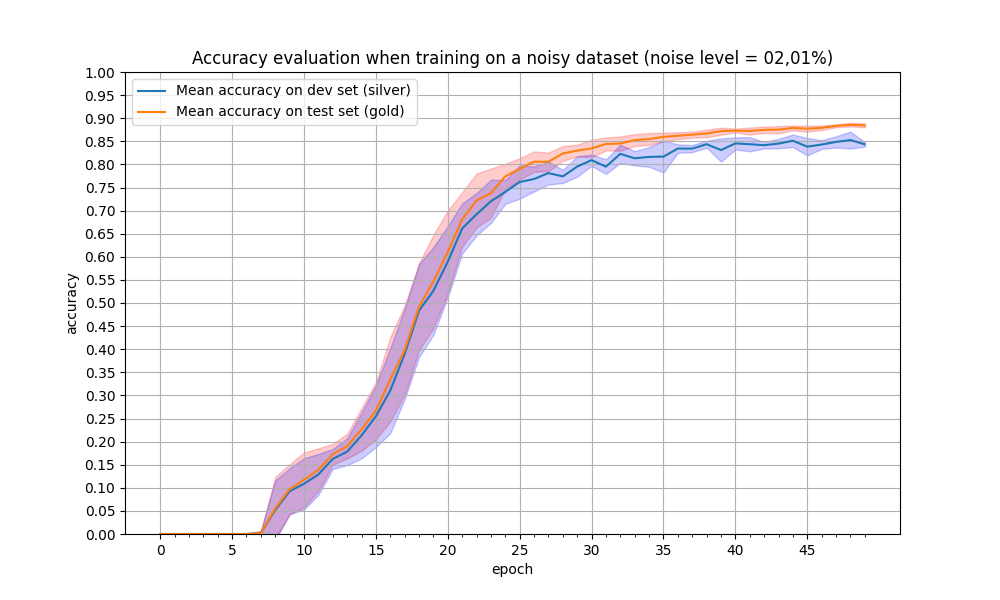

Data behind this chart, as committed beside it:
epoch, train_acc_1011, train_acc_123, train_acc_42, train_acc_456, train_acc_789, test_acc_1011, test_acc_123, test_acc_42, test_acc_456, test_acc_789, mean_train_acc, mean_test_acc, min_std_train, max_std_train, min_std_test, max_std_test
0, 0.0, 0.0, 0.0, 0.0, 0.0, 0.0, 0.0, 0.0, 0.0, 0.0, 0.0, 0.0, 0.0, 0.0, 0.0, 0.0
1, 0.0, 0.0, 0.0, 0.0, 0.0, 0.0, 0.0, 0.0, 0.0, 0.0, 0.0, 0.0, 0.0, 0.0, 0.0, 0.0
2, 0.0, 0.0, 0.0, 0.0, 0.0, 0.0, 0.0, 0.0, 0.0, 0.0, 0.0, 0.0, 0.0, 0.0, 0.0, 0.0
3, 0.0, 0.0, 0.0, 0.0, 0.0, 0.0, 0.0, 0.0, 0.0, 0.0, 0.0, 0.0, 0.0, 0.0, 0.0, 0.0
4, 0.0, 0.0, 0.0, 0.0, 0.0, 0.0, 0.0, 0.0, 0.0, 0.0, 0.0, 0.0, 0.0, 0.0, 0.0, 0.0
5, 0.0, 0.0, 0.0, 0.0, 0.0, 0.0, 0.0, 0.0, 0.0, 0.0, 0.0, 0.0, 0.0, 0.0, 0.0, 0.0
6, 0.0, 0.0, 0.0, 0.0, 0.0, 0.0, 0.0, 0.0, 0.0, 0.0, 0.0, 0.0, 0.0, 0.0, 0.0, 0.0
7, 0.0, 0.0, 0.01136, 0.0, 0.0, 0.0, 0.0, 0.0109, 0.0, 0.0, 0.002272, 0.00218, -0.00218, 0.00654, -0.002272, 0.006816
8, 0.0, 0.0, 0.1276, 0.1329, 0.0, 0.0, 0.0, 0.1375, 0.14, 0.0, 0.05209, 0.0555, -0.01248, 0.1235, -0.01173, 0.1159
9, 0.0, 0.1164, 0.1326, 0.1322, 0.08175, 0.0, 0.1286, 0.1437, 0.137, 0.0757, 0.09259, 0.097, 0.04289, 0.1511, 0.04274, 0.1424
10, 0.0, 0.1223, 0.1406, 0.1543, 0.1258, 0.0, 0.1416, 0.1544, 0.1555, 0.1352, 0.1086, 0.1173, 0.05817, 0.1765, 0.05313, 0.1641
11, 0.04535, 0.1325, 0.1556, 0.1744, 0.1368, 0.0502, 0.1479, 0.1741, 0.177, 0.1466, 0.1289, 0.1392, 0.0929, 0.1854, 0.08456, 0.1733
12, 0.1364, 0.1561, 0.1904, 0.1853, 0.1445, 0.1427, 0.1703, 0.2043, 0.1905, 0.1554, 0.1625, 0.1726, 0.1502, 0.1951, 0.1409, 0.1842
13, 0.1331, 0.163, 0.2134, 0.2057, 0.1761, 0.1481, 0.1814, 0.2293, 0.2036, 0.1882, 0.1783, 0.1901, 0.1634, 0.2168, 0.149, 0.2075
14, 0.1506, 0.1747, 0.2919, 0.2397, 0.2095, 0.1619, 0.1991, 0.2997, 0.2481, 0.2233, 0.2133, 0.2264, 0.18, 0.2728, 0.1637, 0.2629
15, 0.1652, 0.1984, 0.3537, 0.2888, 0.2681, 0.1814, 0.2181, 0.3596, 0.2892, 0.2849, 0.2548, 0.2666, 0.2048, 0.3285, 0.188, 0.3217
16, 0.2054, 0.2259, 0.4629, 0.3416, 0.3167, 0.2304, 0.2416, 0.4772, 0.3764, 0.3489, 0.3105, 0.3349, 0.2435, 0.4263, 0.2184, 0.4026
17, 0.2792, 0.2961, 0.5508, 0.4125, 0.4104, 0.2945, 0.3041, 0.5603, 0.421, 0.4093, 0.3898, 0.3978, 0.3014, 0.4943, 0.2919, 0.4876
18, 0.368, 0.3607, 0.6082, 0.5325, 0.5484, 0.3799, 0.3796, 0.6082, 0.5441, 0.547, 0.4836, 0.4918, 0.3975, 0.586, 0.383, 0.5842
19, 0.4315, 0.399, 0.6262, 0.6222, 0.5526, 0.4389, 0.4181, 0.6725, 0.6219, 0.5827, 0.5263, 0.5468, 0.4459, 0.6478, 0.4314, 0.6212
20, 0.5125, 0.482, 0.672, 0.638, 0.6434, 0.5163, 0.4918, 0.722, 0.6639, 0.6576, 0.5896, 0.6103, 0.5204, 0.7003, 0.5127, 0.6665
21, 0.6145, 0.5813, 0.7278, 0.695, 0.6878, 0.6248, 0.6025, 0.761, 0.7142, 0.7021, 0.6613, 0.6809, 0.6222, 0.7397, 0.6068, 0.7158
22, 0.6842, 0.6111, 0.7388, 0.7329, 0.6933, 0.7126, 0.6128, 0.7772, 0.749, 0.7579, 0.6921, 0.7219, 0.6635, 0.7803, 0.6463, 0.7378
23, 0.7221, 0.6371, 0.7809, 0.7224, 0.7387, 0.7141, 0.6459, 0.7966, 0.7625, 0.7704, 0.7202, 0.7379, 0.6847, 0.7911, 0.6734, 0.767
24, 0.7418, 0.701, 0.7822, 0.7399, 0.737, 0.7604, 0.7284, 0.8066, 0.7834, 0.7918, 0.7404, 0.7741, 0.7468, 0.8014, 0.7146, 0.7661
25, 0.7616, 0.6931, 0.7872, 0.7939, 0.7734, 0.786, 0.7478, 0.8146, 0.7995, 0.8037, 0.7619, 0.7903, 0.7672, 0.8135, 0.7257, 0.798
26, 0.7532, 0.7377, 0.8093, 0.7903, 0.7515, 0.8138, 0.762, 0.8227, 0.8164, 0.8144, 0.7684, 0.8059, 0.7837, 0.828, 0.7415, 0.7953
27, 0.7904, 0.7426, 0.813, 0.7962, 0.7638, 0.8173, 0.7672, 0.8233, 0.8078, 0.813, 0.7812, 0.8057, 0.7858, 0.8256, 0.7562, 0.8061
28, 0.7972, 0.7525, 0.7745, 0.7725, 0.7734, 0.8363, 0.798, 0.8422, 0.8131, 0.8287, 0.774, 0.8237, 0.8075, 0.8398, 0.7598, 0.7882
29, 0.8157, 0.7656, 0.8046, 0.818, 0.7728, 0.8396, 0.8063, 0.8412, 0.8266, 0.8349, 0.7953, 0.8297, 0.817, 0.8425, 0.7734, 0.8173
30, 0.8085, 0.7866, 0.8236, 0.8137, 0.8136, 0.8399, 0.7996, 0.8558, 0.8349, 0.8428, 0.8092, 0.8346, 0.8158, 0.8534, 0.7969, 0.8216
31, 0.8011, 0.778, 0.823, 0.7903, 0.7834, 0.855, 0.8195, 0.8604, 0.8443, 0.8425, 0.7952, 0.8443, 0.8303, 0.8584, 0.7793, 0.8111
32, 0.84, 0.8171, 0.85, 0.8107, 0.7963, 0.8571, 0.8169, 0.8574, 0.8396, 0.8545, 0.8228, 0.8451, 0.8295, 0.8607, 0.8032, 0.8424
33, 0.7985, 0.7951, 0.8099, 0.8302, 0.8323, 0.8609, 0.8311, 0.8685, 0.8466, 0.856, 0.8132, 0.8526, 0.8397, 0.8655, 0.7977, 0.8288
34, 0.8351, 0.801, 0.8454, 0.788, 0.8117, 0.8644, 0.8347, 0.8665, 0.844, 0.8641, 0.8162, 0.8547, 0.8418, 0.8677, 0.795, 0.8375
35, 0.8591, 0.7587, 0.8424, 0.8177, 0.8066, 0.8735, 0.8441, 0.8613, 0.8604, 0.8589, 0.8169, 0.8596, 0.8503, 0.869, 0.7825, 0.8513
36, 0.8247, 0.8233, 0.8474, 0.8371, 0.8391, 0.8657, 0.8475, 0.8636, 0.8688, 0.8643, 0.8343, 0.862, 0.8545, 0.8694, 0.8252, 0.8434
37, 0.838, 0.8203, 0.8327, 0.8365, 0.8433, 0.8644, 0.857, 0.8758, 0.8591, 0.8651, 0.8342, 0.8643, 0.8577, 0.8708, 0.8264, 0.8419
38, 0.8332, 0.8443, 0.8557, 0.8467, 0.8387, 0.8717, 0.8529, 0.8774, 0.8667, 0.866, 0.8437, 0.8669, 0.8588, 0.8751, 0.8361, 0.8513
39, 0.8513, 0.8203, 0.858, 0.788, 0.8378, 0.8732, 0.8583, 0.881, 0.8768, 0.8704, 0.8311, 0.8719, 0.8642, 0.8796, 0.806, 0.8562
40, 0.8435, 0.8452, 0.8644, 0.8503, 0.8236, 0.875, 0.868, 0.8786, 0.8691, 0.8755, 0.8454, 0.8732, 0.8692, 0.8773, 0.8323, 0.8586
41, 0.8384, 0.857, 0.8337, 0.8239, 0.8655, 0.874, 0.8573, 0.8787, 0.8763, 0.8748, 0.8437, 0.8722, 0.8646, 0.8798, 0.8284, 0.859
42, 0.8461, 0.8318, 0.849, 0.8467, 0.8343, 0.882, 0.8644, 0.8811, 0.8696, 0.8773, 0.8416, 0.8749, 0.8681, 0.8817, 0.8345, 0.8487
43, 0.8494, 0.8246, 0.852, 0.8497, 0.8497, 0.8824, 0.8618, 0.8829, 0.8768, 0.8727, 0.8451, 0.8753, 0.8676, 0.8831, 0.8348, 0.8554
44, 0.8523, 0.8433, 0.8731, 0.8549, 0.8323, 0.8782, 0.8696, 0.886, 0.8824, 0.8784, 0.8512, 0.8789, 0.8734, 0.8844, 0.8377, 0.8647
45, 0.8568, 0.818, 0.8654, 0.8259, 0.8259, 0.8782, 0.8646, 0.8815, 0.8808, 0.8813, 0.8384, 0.8773, 0.8708, 0.8837, 0.8195, 0.8574
46, 0.8481, 0.8548, 0.8407, 0.845, 0.8265, 0.8839, 0.8711, 0.881, 0.8842, 0.8756, 0.843, 0.8792, 0.8741, 0.8842, 0.8336, 0.8524
47, 0.8387, 0.8685, 0.8363, 0.8569, 0.8429, 0.8878, 0.8802, 0.8863, 0.8821, 0.881, 0.8487, 0.8835, 0.8805, 0.8865, 0.8365, 0.8609
48, 0.829, 0.8561, 0.8637, 0.879, 0.8358, 0.8885, 0.8803, 0.8911, 0.8859, 0.8834, 0.8527, 0.8858, 0.8821, 0.8896, 0.8344, 0.871
49, 0.849, 0.8429, 0.842, 0.8351, 0.8484, 0.8878, 0.8758, 0.8863, 0.8857, 0.8872, 0.8435, 0.8846, 0.8801, 0.889, 0.8385, 0.8486
